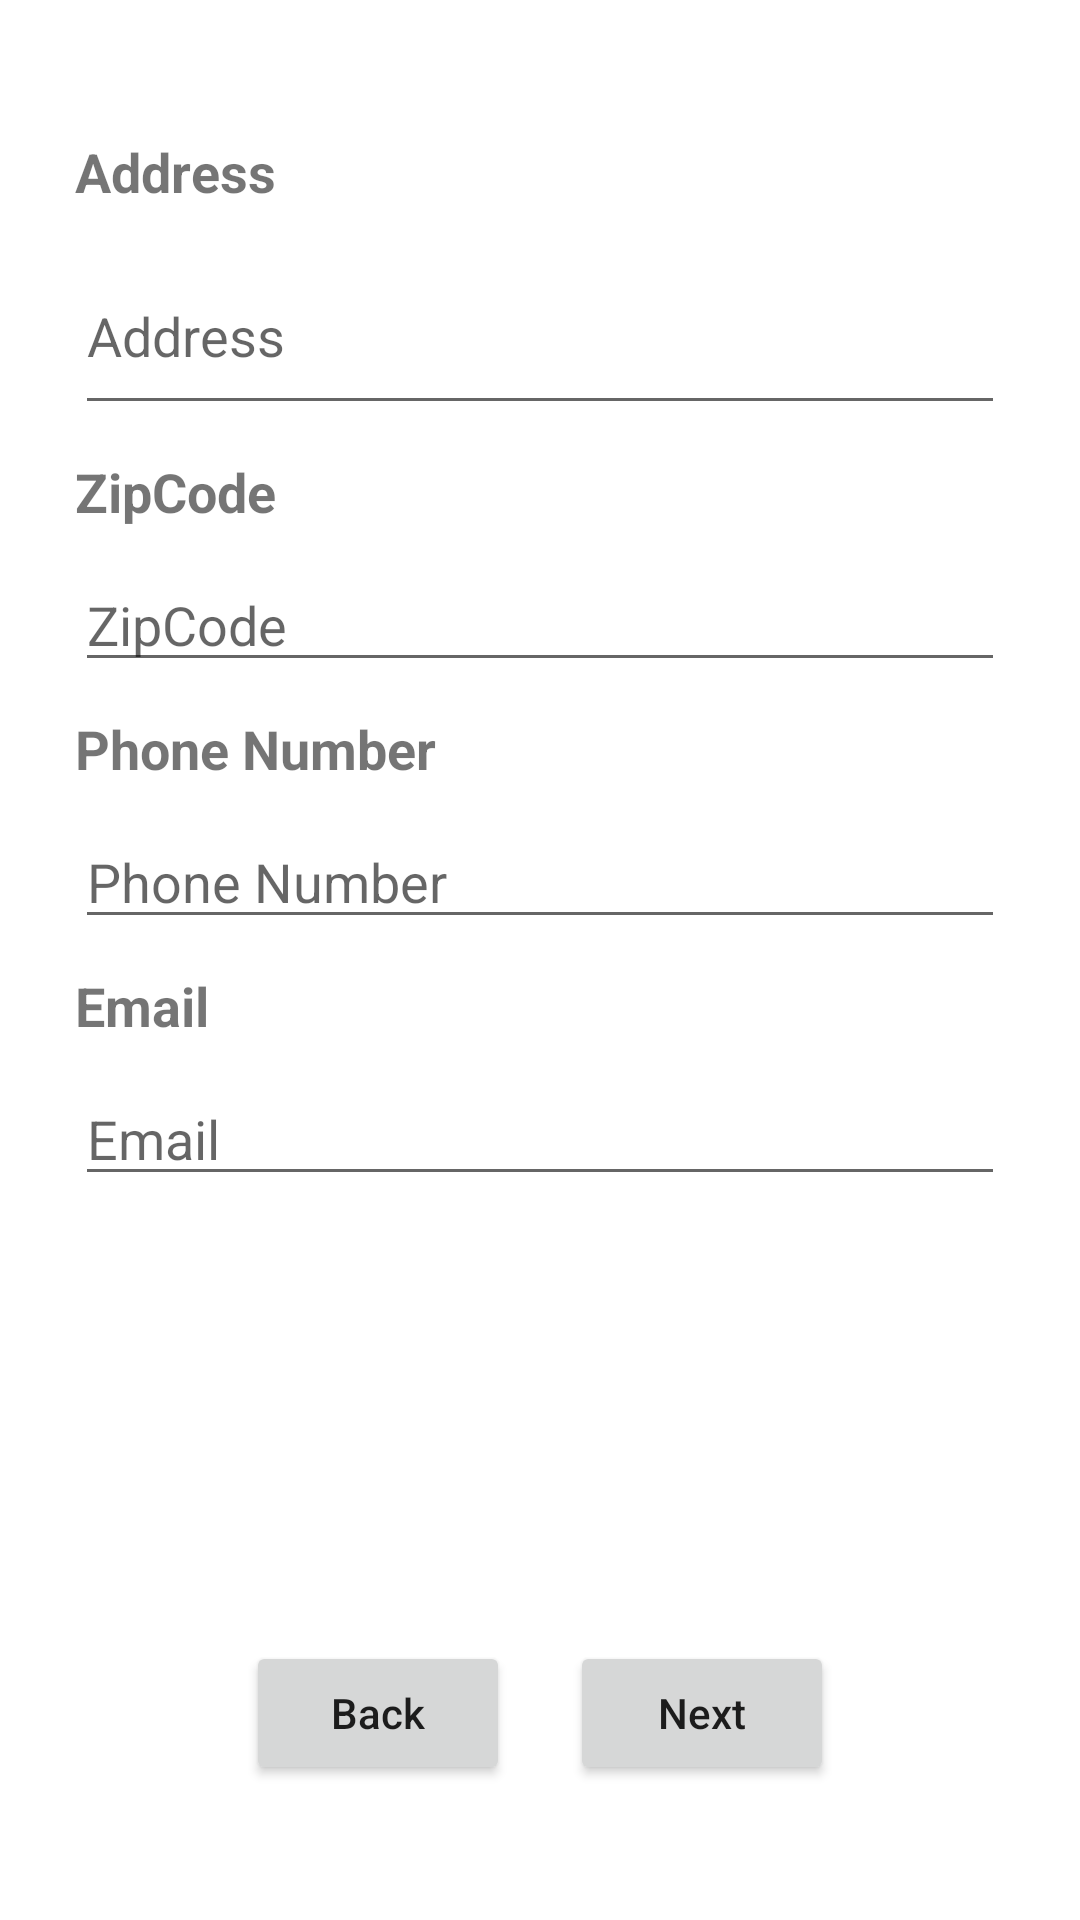

Produce the Android XML layout that renders to this screen, including the resource entries it uses.
<!-- AndroidManifest.xml: application theme Theme.TestOne -->
<!-- res/layout/fragment_cart_second.xml -->
<?xml version="1.0" encoding="utf-8"?>
<RelativeLayout xmlns:android="http://schemas.android.com/apk/res/android"
    android:layout_width="match_parent"
    android:layout_height="match_parent"
    android:padding="25dp">

    <androidx.appcompat.widget.AppCompatTextView
        android:id="@+id/tvAddress"
        android:layout_width="wrap_content"
        android:layout_height="wrap_content"
        android:layout_marginTop="20dp"
        android:text="Address"
        android:textSize="18sp"
        android:textStyle="bold" />

    <androidx.appcompat.widget.AppCompatEditText
        android:id="@+id/etAddress"
        android:layout_width="match_parent"
        android:layout_height="wrap_content"
        android:layout_below="@+id/tvAddress"
        android:layout_marginTop="10dp"
        android:hint="Address"
        android:lines="2" />

    <androidx.appcompat.widget.AppCompatTextView
        android:id="@+id/tvZipCode"
        android:layout_width="wrap_content"
        android:layout_height="wrap_content"
        android:layout_below="@+id/etAddress"
        android:layout_marginTop="10dp"
        android:text="ZipCode"
        android:textSize="18dp"
        android:textStyle="bold" />

    <androidx.appcompat.widget.AppCompatEditText
        android:id="@+id/etZipCode"
        android:layout_width="match_parent"
        android:layout_height="wrap_content"
        android:layout_below="@+id/tvZipCode"
        android:layout_marginTop="10dp"
        android:hint="ZipCode"
        android:inputType="number" />

    <androidx.appcompat.widget.AppCompatTextView
        android:id="@+id/tvPhoneNum"
        android:layout_width="wrap_content"
        android:layout_height="wrap_content"
        android:layout_below="@+id/etZipCode"
        android:layout_marginTop="10dp"
        android:text="Phone Number"
        android:textSize="18sp"
        android:textStyle="bold" />

    <androidx.appcompat.widget.AppCompatEditText
        android:id="@+id/etPhoneNum"
        android:layout_width="match_parent"
        android:layout_height="wrap_content"
        android:layout_below="@+id/tvPhoneNum"
        android:layout_marginTop="10dp"
        android:hint="Phone Number"
        android:inputType="phone" />

    <androidx.appcompat.widget.AppCompatTextView
        android:id="@+id/tvEmail"
        android:layout_width="wrap_content"
        android:layout_height="wrap_content"
        android:layout_below="@+id/etPhoneNum"
        android:layout_marginTop="10dp"
        android:text="Email"
        android:textSize="18sp"
        android:textStyle="bold" />

    <androidx.appcompat.widget.AppCompatEditText
        android:id="@+id/etEmail"
        android:layout_width="match_parent"
        android:layout_height="wrap_content"
        android:layout_below="@+id/tvEmail"
        android:layout_marginTop="10dp"
        android:hint="Email" />

    <androidx.appcompat.widget.LinearLayoutCompat
        android:id="@+id/lLayout"
        android:layout_width="wrap_content"
        android:layout_height="wrap_content"
        android:layout_alignParentBottom="true"
        android:layout_centerHorizontal="true"
        android:layout_marginBottom="20dp"
        android:orientation="horizontal">

        <androidx.appcompat.widget.AppCompatButton
            android:id="@+id/btnBack"
            android:layout_width="wrap_content"
            android:layout_height="wrap_content"
            android:layout_marginEnd="20dp"
            android:text="Back"
            android:textAllCaps="false" />

        <androidx.appcompat.widget.AppCompatButton
            android:id="@+id/btnNext"
            android:layout_width="wrap_content"
            android:layout_height="wrap_content"
            android:text="Next"
            android:textAllCaps="false" />

    </androidx.appcompat.widget.LinearLayoutCompat>

    <androidx.appcompat.widget.AppCompatTextView
        android:id="@+id/tvWarning"
        android:layout_width="wrap_content"
        android:layout_height="wrap_content"
        android:layout_above="@+id/lLayout"
        android:layout_centerHorizontal="true"
        android:layout_marginBottom="20dp"
        android:textColor="#F60B42"
        android:visibility="gone" />

</RelativeLayout>
<!-- resources referenced by this layout -->
<resources>
  <style name="Theme.TestOne" parent="Theme.MaterialComponents.Light.NoActionBar">
          
          <item name="colorPrimary">@color/purple_500</item>
          <item name="colorPrimaryVariant">@color/purple_700</item>
          <item name="colorOnPrimary">@color/white</item>
          
          <item name="colorSecondary">@color/teal_200</item>
          <item name="colorSecondaryVariant">@color/teal_700</item>
          <item name="colorOnSecondary">@color/black</item>
          
          <item name="android:statusBarColor" tools:targetApi="l">?attr/colorPrimaryVariant</item>
          
      </style>
  <!-- not gathered from this repository: default colours our renderer supplied (Android Studio template values) -->
  <color name="purple_500">#FF6200EE</color>
  <color name="purple_700">#FF3700B3</color>
  <color name="teal_200">#FF03DAC5</color>
  <color name="teal_700">#FF018786</color>
  <color name="black">#FF000000</color>
  <color name="white">#FFFFFFFF</color>
</resources>
